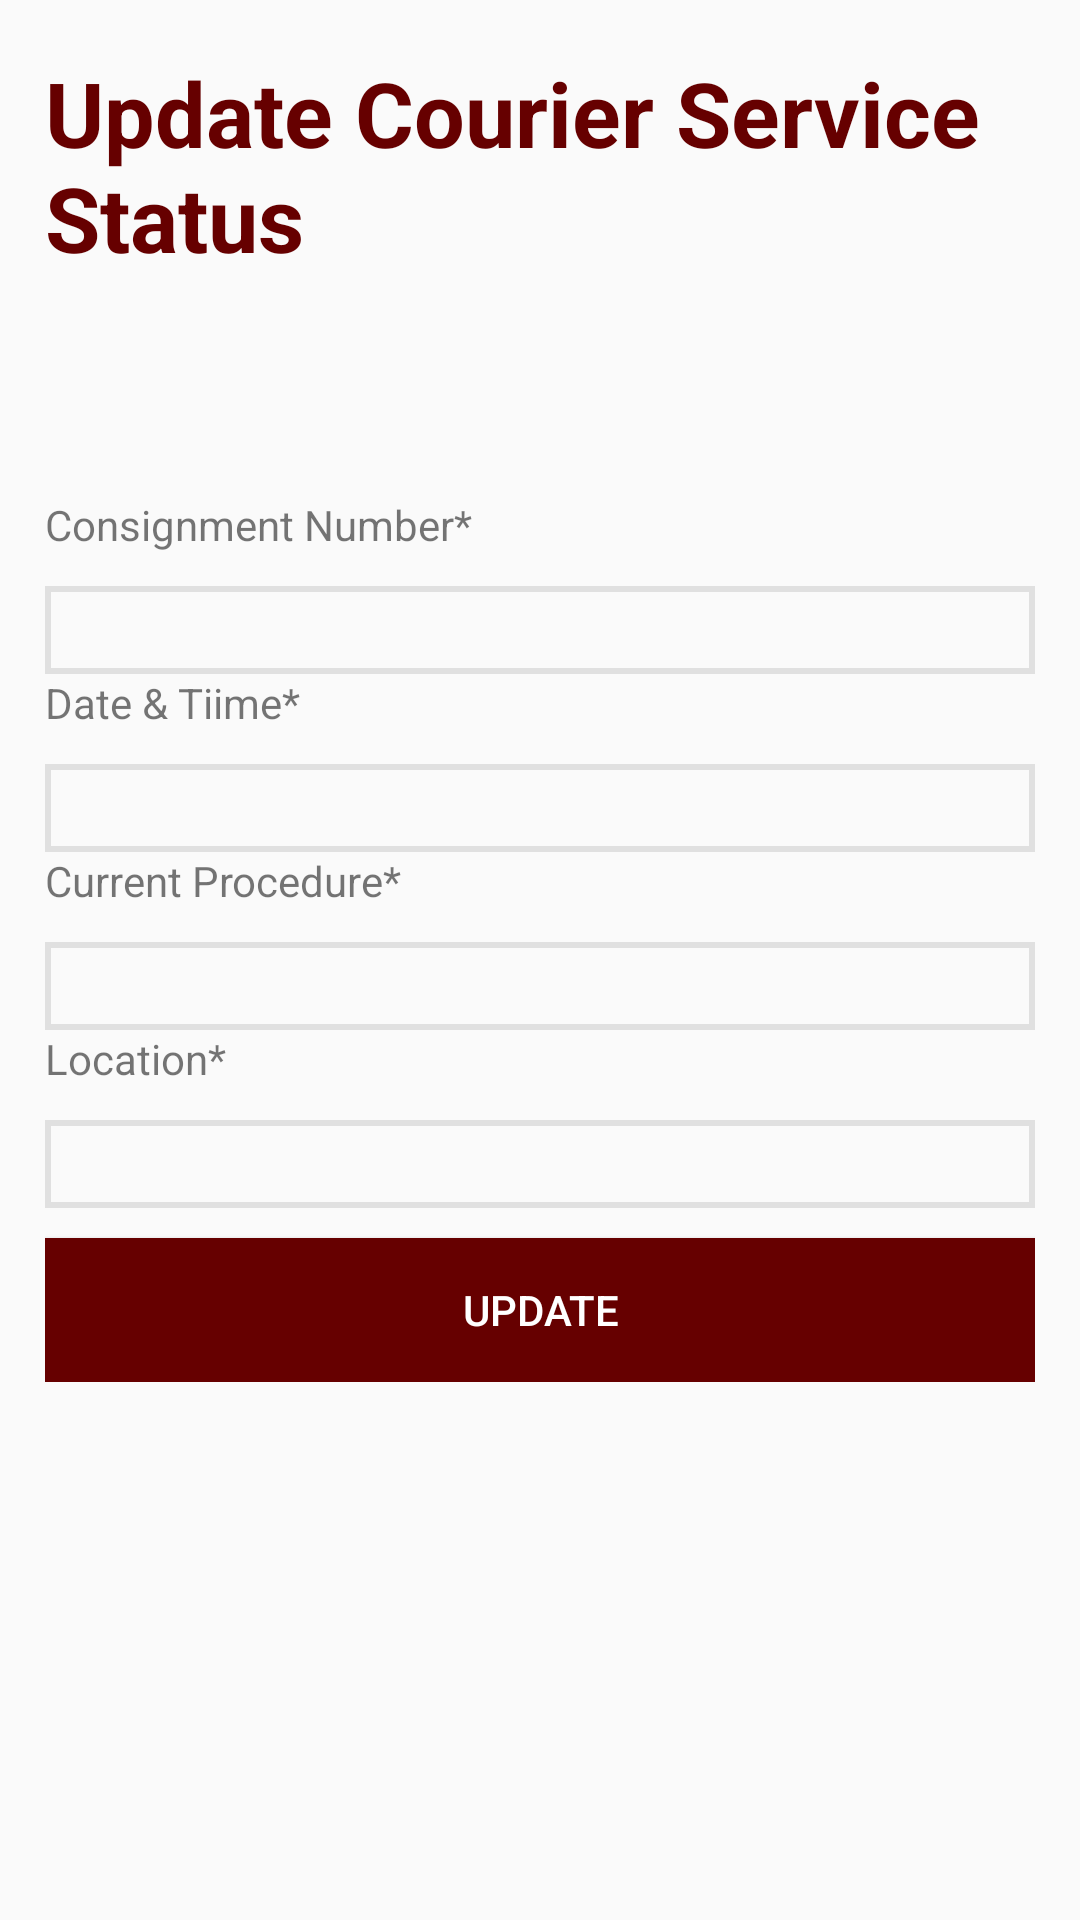

Write the Android layout XML for this screen, with the resource values it uses.
<!-- AndroidManifest.xml: application theme AppTheme -->
<!-- res/layout/activity_courier_service_status_update_form.xml -->
<?xml version="1.0" encoding="utf-8"?>
<LinearLayout xmlns:android="http://schemas.android.com/apk/res/android"
    xmlns:app="http://schemas.android.com/apk/res-auto"
    xmlns:tools="http://schemas.android.com/tools"
    android:layout_width="match_parent"
    android:layout_height="match_parent"
    android:orientation="vertical"
    android:padding="15dp"
    tools:context=".CourierServiceStatusUpdateForm">

    
    <RelativeLayout
        android:layout_width="wrap_content"
        android:layout_height="wrap_content"
        android:paddingTop="5dp"
        android:layout_marginBottom="20dp"
        android:layout_centerHorizontal="true"
        >
        <TextView
            android:layout_width="wrap_content"
            android:layout_height="wrap_content"
            android:text="Update Courier Service Status"
            android:layout_centerInParent="true"
            android:textStyle="bold"
            android:textColor="@color/darkGreen"
            android:textSize="30dp"/>
    </RelativeLayout>


    <ScrollView
        android:layout_width="match_parent"
        android:layout_height="match_parent"
        android:layout_marginTop="50dp"
        >
        <LinearLayout
            android:layout_width="match_parent"
            android:layout_height="match_parent"
            android:orientation="vertical">


            
            <TextView
                android:layout_width="wrap_content"
                android:layout_height="wrap_content"
                android:text="Consignment Number*"/>

            <android.support.design.widget.TextInputLayout
                android:layout_height="wrap_content"
                android:layout_width="match_parent"
                android:id="@+id/OrigionTbLayoutId"
                android:layout_toRightOf="@+id/NameTvLayoutId">

                <android.support.design.widget.TextInputEditText

                    android:layout_height="wrap_content"
                    android:layout_width="match_parent"
                    android:background="@drawable/edit_text_bg"
                    android:id="@+id/courierServiceUpdateConsignmentNumberId"
                    android:inputType="text"
                    android:textAllCaps="true"
                    android:paddingTop="5dp"
                    android:shadowColor="@color/colorPrimaryDark">

                </android.support.design.widget.TextInputEditText>

            </android.support.design.widget.TextInputLayout>

            
            <TextView
                android:layout_width="wrap_content"
                android:layout_height="wrap_content"
                android:text="Date &amp; Tiime*"/>

            <android.support.design.widget.TextInputLayout
                android:layout_height="wrap_content"
                android:layout_width="match_parent"
                android:id="@+id/ShipmentWeighTbLayoutId"
                android:layout_toRightOf="@+id/FirstNameTbLayoutId">

                <android.support.design.widget.TextInputEditText

                    android:layout_height="wrap_content"
                    android:layout_width="match_parent"
                    android:background="@drawable/edit_text_bg"
                    android:inputType="datetime"
                    android:id="@+id/courierServiceUpdateDateAndTimeId"
                    android:paddingTop="5dp"
                    android:shadowColor="@color/colorPrimaryDark">

                </android.support.design.widget.TextInputEditText>

            </android.support.design.widget.TextInputLayout>

            
            <TextView
                android:layout_width="wrap_content"
                android:layout_height="wrap_content"
                android:text="Current Procedure*"/>

            <android.support.design.widget.TextInputLayout
                android:layout_height="wrap_content"
                android:layout_width="match_parent"
                android:id="@+id/DestinationTbLayoutId"
                android:layout_toRightOf="@+id/NameTvLayoutId">

                <android.support.design.widget.TextInputEditText

                    android:layout_height="wrap_content"
                    android:layout_width="match_parent"
                    android:background="@drawable/edit_text_bg"
                    android:id="@+id/courierServiceUpdateCurrentProcedurerId"
                    android:inputType="text"
                    android:paddingTop="5dp"
                    android:shadowColor="@color/colorPrimaryDark">

                </android.support.design.widget.TextInputEditText>

            </android.support.design.widget.TextInputLayout>

            
            <TextView
                android:layout_width="wrap_content"
                android:layout_height="wrap_content"
                android:text="Location*"/>

            <android.support.design.widget.TextInputLayout
                android:layout_height="wrap_content"
                android:layout_width="match_parent"
                android:id="@+id/DestinationTbLayoutId2"
                android:layout_toRightOf="@+id/NameTvLayoutId">

                <android.support.design.widget.TextInputEditText

                    android:layout_height="wrap_content"
                    android:layout_width="match_parent"
                    android:background="@drawable/edit_text_bg"
                    android:id="@+id/courierServiceUpdateLocationId"
                    android:inputType="textPostalAddress"
                    android:paddingTop="5dp"
                    android:shadowColor="@color/colorPrimaryDark">

                </android.support.design.widget.TextInputEditText>

            </android.support.design.widget.TextInputLayout>

            <Button
                android:layout_width="match_parent"
                android:layout_height="wrap_content"
                android:padding="5dp"
                android:layout_marginTop="10dp"
                android:id="@+id/courierServiceUpdateBtnId"
                android:text="UPDATE"
                android:textColor="#ffffff"
                android:background="@color/darkGreen"
                />

        </LinearLayout>

    </ScrollView>

</LinearLayout>
<!-- resources referenced by this layout -->
<resources>
  <color name="colorPrimaryDark">#660000</color>
  <color name="darkGreen">#660000</color>
  <!-- drawable edit_text_bg (drawable) -->
  <?xml version="1.0" encoding="utf-8"?>
  <shape xmlns:android="http://schemas.android.com/apk/res/android">
  
      <stroke
          android:width="2dp"
          android:color="@color/editTextBgBorderColor" />
  
  </shape>
  <style name="AppTheme" parent="Theme.AppCompat.Light.NoActionBar">
          
          <item name="colorPrimary">@color/colorPrimary</item>
          <item name="colorPrimaryDark">@color/colorPrimaryDark</item>
          <item name="colorAccent">@color/colorAccent</item>
  
      </style>
  <color name="editTextBgBorderColor">#e0e0e0</color>
  <color name="colorPrimary">#9b0c04</color>
  <color name="colorAccent">#d28284</color>
</resources>
